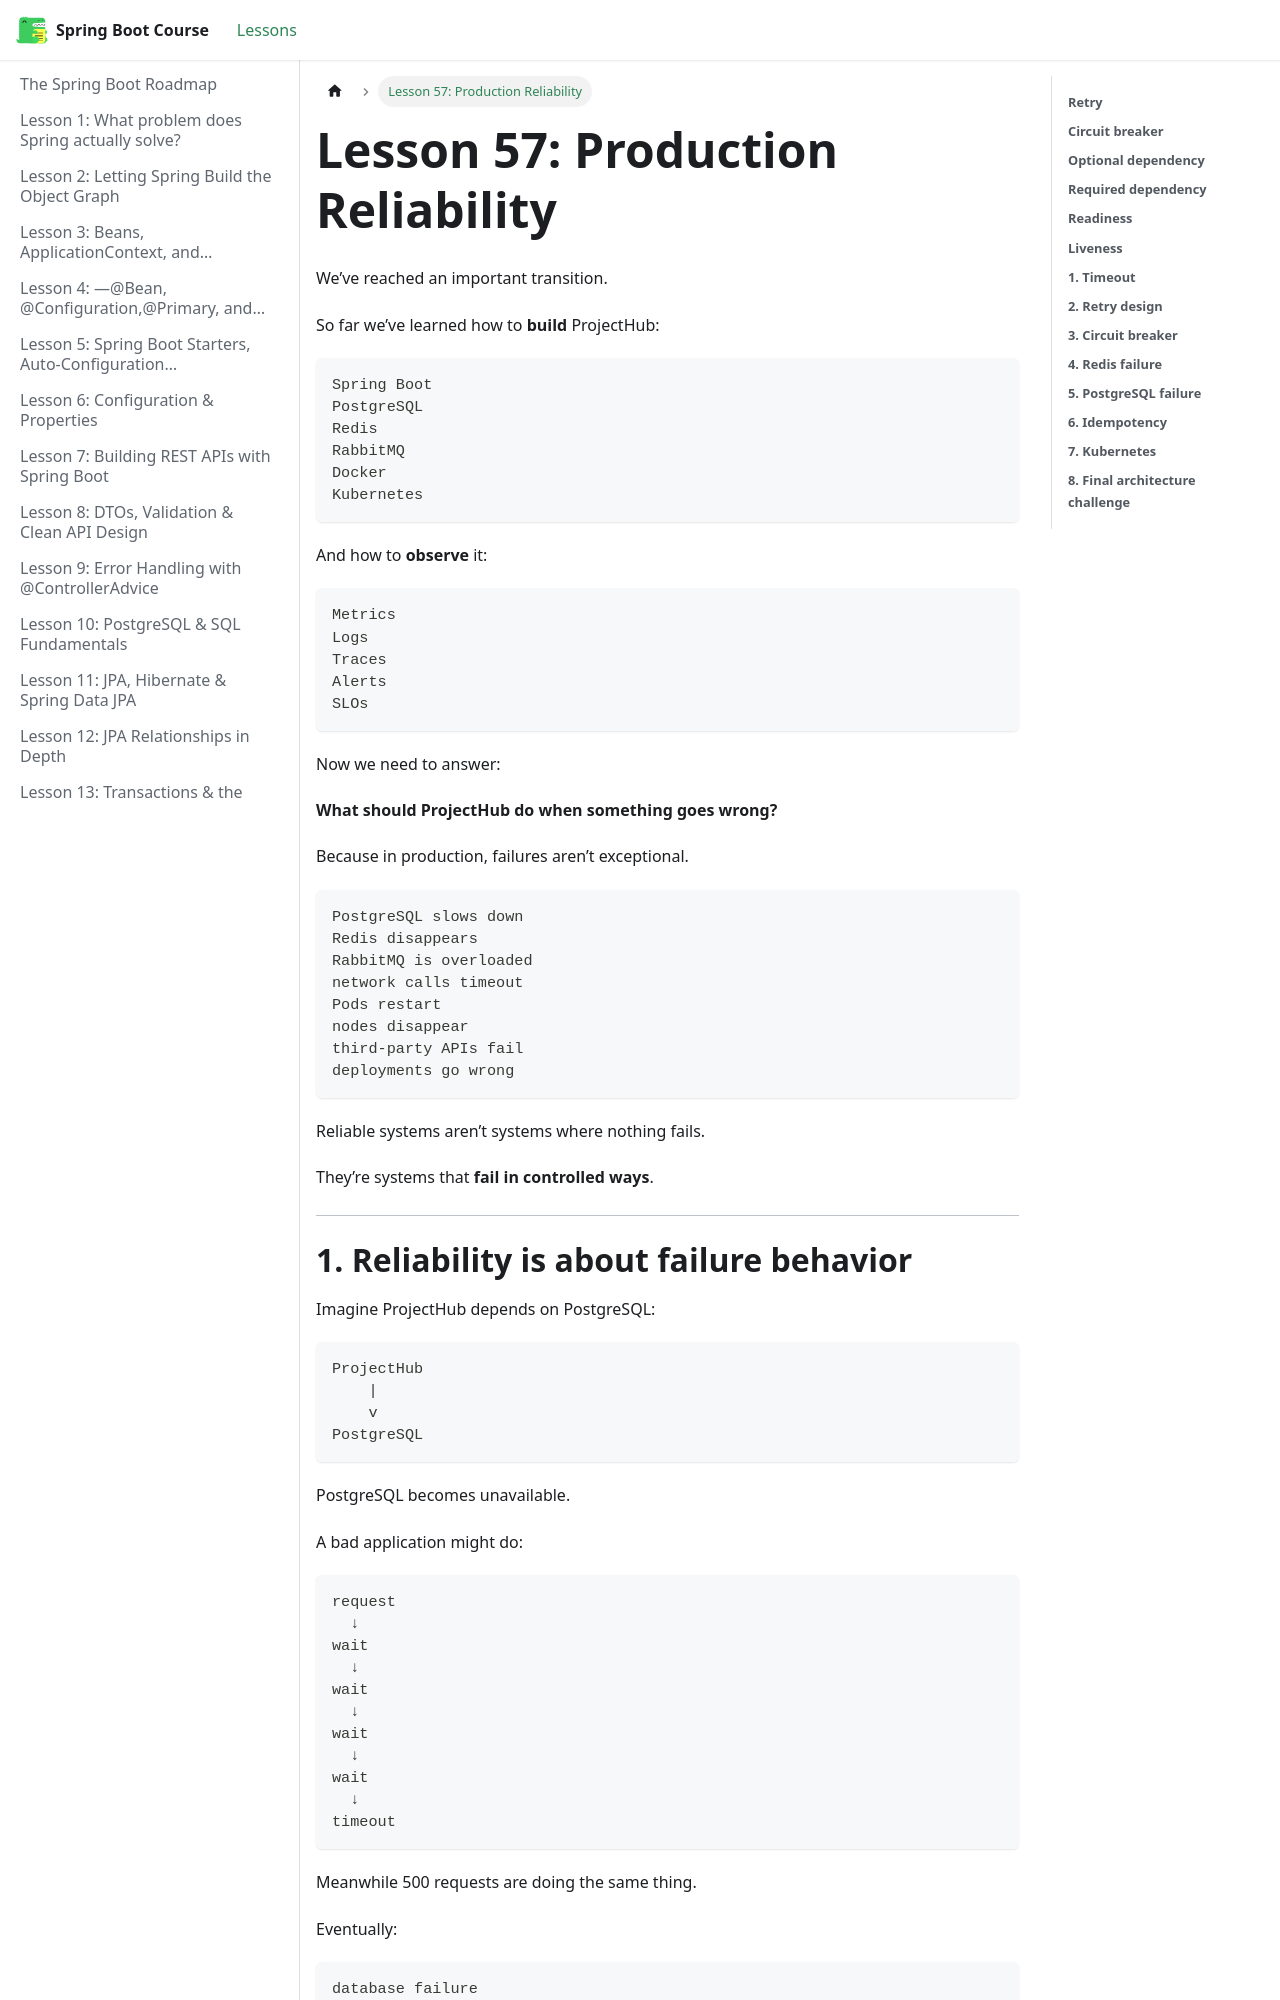

repository: BishoyHanyRaafat/spring-boot-docs · page: docs/lesson-57/index.html · generator: docusaurus

---
title: "Lesson 57: Production Reliability"
sidebar_position: 57
---

We’ve reached an important transition.

So far we’ve learned how to **build** ProjectHub:

```text
Spring Boot
PostgreSQL
Redis
RabbitMQ
Docker
Kubernetes
```

And how to **observe** it:

```text
Metrics
Logs
Traces
Alerts
SLOs
```

Now we need to answer:

**What should ProjectHub do when something goes wrong?**

Because in production, failures aren’t exceptional.

```text
PostgreSQL slows down
Redis disappears
RabbitMQ is overloaded
network calls timeout
Pods restart
nodes disappear
third-party APIs fail
deployments go wrong
```

Reliable systems aren’t systems where nothing fails.

They’re systems that **fail in controlled ways**.

---
